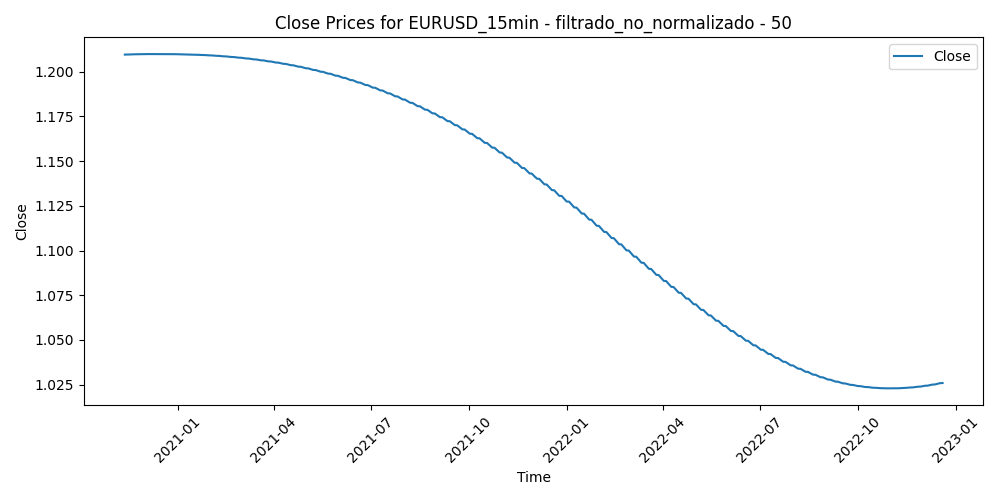

Data behind this chart, as committed beside it:
Time, Close, Volume, diferencia_media_50
2020-11-12 07:15:00, 1.209, 404, 0.0005008
2020-11-12 07:30:00, 1.209, 462, 0.0003338
2020-11-12 07:45:00, 1.209, 443, 0.0002498
2020-11-12 08:00:00, 1.209, 593, 0.000805
2020-11-12 08:15:00, 1.209, 947, 0.001315
2020-11-12 08:30:00, 1.209, 797, 0.001184
2020-11-12 08:45:00, 1.209, 612, 0.001037
2020-11-12 09:00:00, 1.209, 893, 0.0004256
2020-11-12 09:15:00, 1.209, 846, 0.0005112
2020-11-12 09:30:00, 1.209, 956, 0.0002674
2020-11-12 09:45:00, 1.209, 1535, 0.0005454
2020-11-12 10:00:00, 1.209, 2125, -0.001095
2020-11-12 10:15:00, 1.209, 1278, -0.001275
2020-11-12 10:30:00, 1.209, 1173, -0.001245
2020-11-12 10:45:00, 1.209, 1184, -0.001249
2020-11-12 11:00:00, 1.209, 1005, -0.0009844
2020-11-12 11:15:00, 1.209, 1175, -0.00203
2020-11-12 11:30:00, 1.209, 1695, -0.003164
2020-11-12 11:45:00, 1.209, 1119, -0.003078
2020-11-12 12:00:00, 1.209, 1262, -0.003389
2020-11-12 12:15:00, 1.209, 920, -0.003154
2020-11-12 12:30:00, 1.209, 905, -0.00375
2020-11-12 12:45:00, 1.209, 807, -0.002896
2020-11-12 13:00:00, 1.209, 1064, -0.00385
2020-11-12 13:15:00, 1.209, 840, -0.003389
2020-11-12 13:30:00, 1.209, 632, -0.003008
2020-11-12 13:45:00, 1.209, 888, -0.002602
2020-11-12 14:00:00, 1.209, 1084, -0.002043
2020-11-12 14:15:00, 1.209, 1118, -0.00203
2020-11-12 14:30:00, 1.209, 1040, -0.001328
2020-11-12 14:45:00, 1.209, 1269, -0.001189
2020-11-12 15:00:00, 1.209, 1372, -0.0004898
2020-11-12 15:15:00, 1.209, 1302, -0.001259
2020-11-12 15:30:00, 1.209, 1882, -0.001013
2020-11-12 15:45:00, 1.209, 1625, -0.002165
2020-11-12 16:00:00, 1.209, 1808, -0.0005032
2020-11-12 16:15:00, 1.209, 1635, -8.900000000000574e-05
2020-11-12 16:30:00, 1.209, 1834, -0.0003716
2020-11-12 16:45:00, 1.209, 1695, -0.0007866
2020-11-12 17:00:00, 1.209, 1840, -0.001448
2020-11-12 17:15:00, 1.209, 1646, -0.001598
2020-11-12 17:30:00, 1.209, 1581, -0.001897
2020-11-12 17:45:00, 1.209, 1522, -0.001954
2020-11-12 18:00:00, 1.209, 1131, -0.002441
2020-11-12 18:15:00, 1.209, 1115, -0.002453
2020-11-12 18:30:00, 1.209, 1010, -0.00205
2020-11-12 18:45:00, 1.209, 828, -0.001987
2020-11-12 19:00:00, 1.209, 741, -0.001731
2020-11-12 19:15:00, 1.209, 627, -0.001078
2020-11-12 19:30:00, 1.209, 831, -0.0007132
2020-11-12 19:45:00, 1.209, 951, -0.0002952
2020-11-12 20:00:00, 1.209, 1022, -0.000672
2020-11-12 20:15:00, 1.209, 826, -0.0003952
2020-11-12 20:30:00, 1.209, 577, -0.000778
2020-11-12 20:45:00, 1.209, 688, -0.001023
2020-11-12 21:00:00, 1.209, 603, -0.0003822
2020-11-12 21:15:00, 1.209, 823, -0.0004506
2020-11-12 21:30:00, 1.209, 640, -6.74000000002728e-05
2020-11-12 21:45:00, 1.209, 672, -0.000316
2020-11-12 22:00:00, 1.209, 805, 0.0003778
... 52,155 more rows
